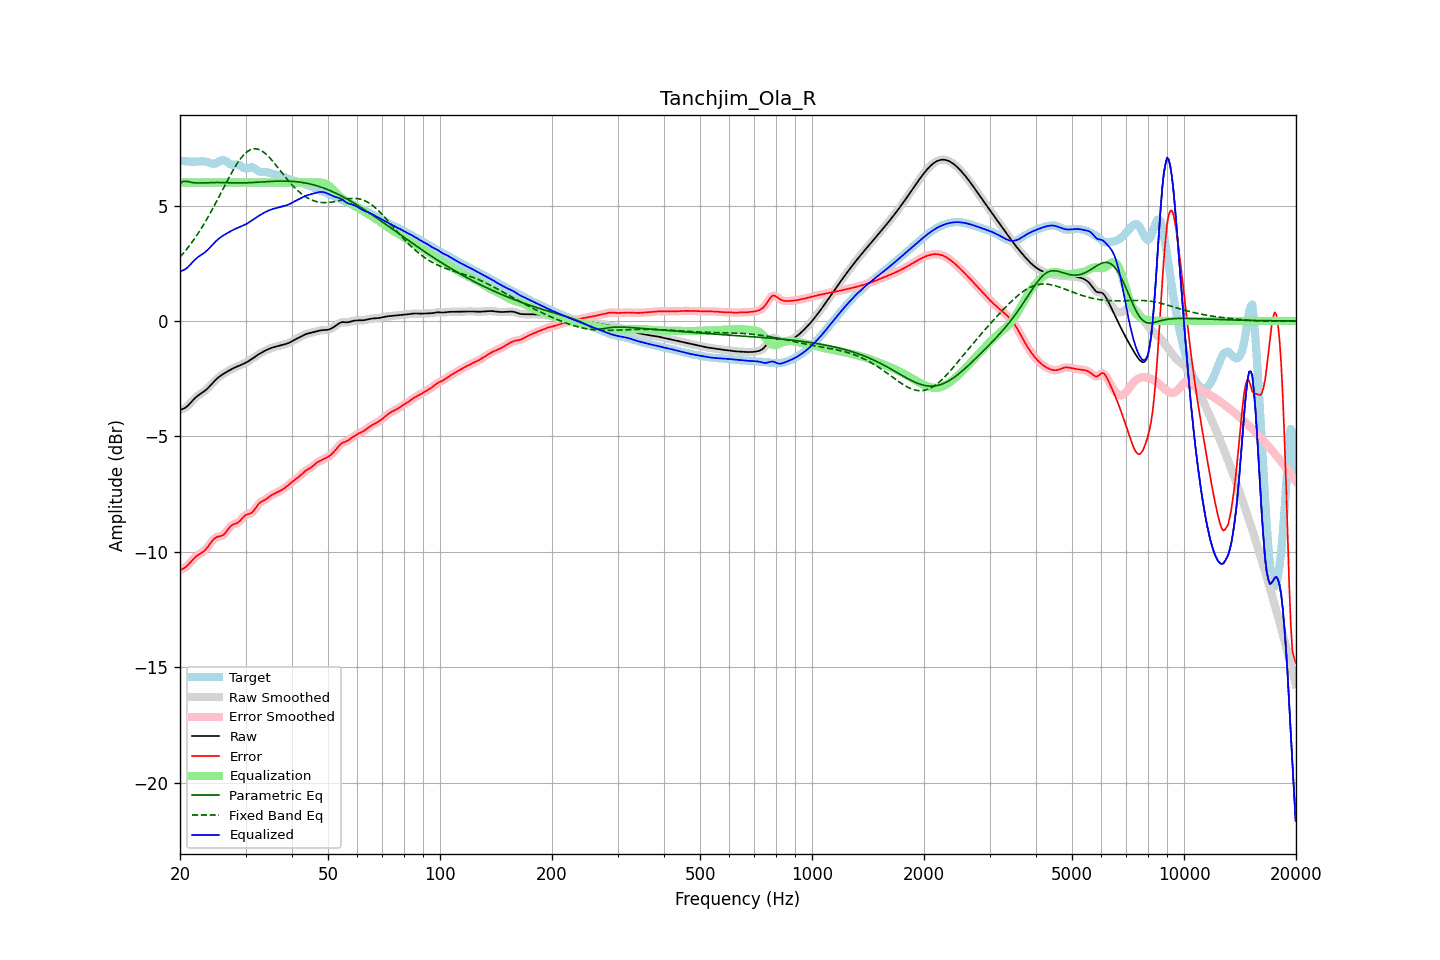

Values plotted in this chart, from the file beside it:
frequency, raw, error, smoothed, error_smoothed, equalization, parametric_eq, fixed_band_eq, equalized_raw, equalized_smoothed, target
20.00, -3.86, -10.79, -3.85, -10.79, 6.00, 5.96, 2.77, 2.14, 2.15, 6.93
20.20, -3.83, -10.76, -3.84, -10.77, 6.00, 6.00, 2.85, 2.17, 2.16, 6.93
20.40, -3.80, -10.73, -3.81, -10.73, 6.00, 6.05, 2.93, 2.20, 2.19, 6.93
20.61, -3.77, -10.69, -3.77, -10.69, 6.00, 6.05, 3.01, 2.23, 2.23, 6.92
20.81, -3.72, -10.64, -3.72, -10.64, 6.00, 6.05, 3.10, 2.28, 2.28, 6.92
21.02, -3.66, -10.57, -3.66, -10.57, 6.00, 6.04, 3.19, 2.34, 2.34, 6.91
21.23, -3.59, -10.50, -3.59, -10.50, 6.00, 6.02, 3.27, 2.41, 2.41, 6.91
21.44, -3.51, -10.42, -3.51, -10.42, 6.00, 6.01, 3.37, 2.49, 2.49, 6.90
21.66, -3.44, -10.34, -3.44, -10.34, 6.00, 6.00, 3.46, 2.56, 2.56, 6.90
21.87, -3.36, -10.26, -3.37, -10.27, 6.00, 5.99, 3.56, 2.64, 2.63, 6.90
22.09, -3.30, -10.20, -3.30, -10.20, 6.00, 5.98, 3.66, 2.70, 2.70, 6.91
22.31, -3.24, -10.15, -3.24, -10.15, 6.00, 5.98, 3.77, 2.76, 2.76, 6.91
22.54, -3.19, -10.10, -3.19, -10.11, 6.00, 5.98, 3.87, 2.81, 2.81, 6.92
22.76, -3.14, -10.06, -3.14, -10.06, 6.00, 5.98, 3.99, 2.86, 2.86, 6.92
22.99, -3.10, -10.02, -3.10, -10.02, 6.00, 5.98, 4.10, 2.90, 2.90, 6.92
23.22, -3.05, -9.96, -3.05, -9.96, 6.00, 5.99, 4.21, 2.95, 2.95, 6.91
23.45, -2.99, -9.90, -2.99, -9.90, 6.00, 5.99, 4.33, 3.01, 3.01, 6.90
23.69, -2.93, -9.82, -2.93, -9.81, 6.00, 5.99, 4.45, 3.07, 3.07, 6.88
23.92, -2.86, -9.72, -2.86, -9.72, 6.00, 6.00, 4.57, 3.14, 3.14, 6.86
24.16, -2.79, -9.63, -2.79, -9.63, 6.00, 6.00, 4.70, 3.21, 3.21, 6.83
24.40, -2.72, -9.53, -2.72, -9.53, 6.00, 6.00, 4.82, 3.28, 3.28, 6.82
24.65, -2.64, -9.45, -2.64, -9.46, 6.00, 6.00, 4.95, 3.36, 3.36, 6.81
24.89, -2.57, -9.39, -2.57, -9.40, 6.00, 6.00, 5.08, 3.43, 3.43, 6.83
25.14, -2.50, -9.36, -2.50, -9.36, 6.00, 6.00, 5.22, 3.50, 3.50, 6.86
25.39, -2.44, -9.34, -2.44, -9.34, 6.00, 6.00, 5.35, 3.56, 3.56, 6.90
25.65, -2.39, -9.33, -2.39, -9.32, 6.00, 6.00, 5.48, 3.61, 3.61, 6.94
25.91, -2.34, -9.30, -2.34, -9.30, 6.00, 6.00, 5.62, 3.66, 3.66, 6.97
26.16, -2.29, -9.27, -2.29, -9.26, 6.00, 6.00, 5.75, 3.71, 3.71, 6.97
26.43, -2.25, -9.20, -2.25, -9.20, 6.00, 5.99, 5.89, 3.75, 3.75, 6.95
26.69, -2.21, -9.11, -2.21, -9.11, 6.00, 5.99, 6.02, 3.79, 3.79, 6.90
26.96, -2.17, -9.02, -2.17, -9.02, 6.00, 5.99, 6.15, 3.83, 3.83, 6.85
27.23, -2.13, -8.93, -2.13, -8.94, 6.00, 5.99, 6.28, 3.87, 3.87, 6.80
27.50, -2.09, -8.87, -2.09, -8.87, 6.00, 5.99, 6.41, 3.91, 3.91, 6.78
27.77, -2.05, -8.82, -2.05, -8.82, 6.00, 5.98, 6.53, 3.95, 3.95, 6.77
28.05, -2.02, -8.79, -2.02, -8.80, 6.00, 5.98, 6.65, 3.98, 3.98, 6.77
28.33, -1.99, -8.77, -1.99, -8.77, 6.00, 5.98, 6.76, 4.01, 4.01, 6.78
28.62, -1.96, -8.73, -1.96, -8.73, 6.00, 5.98, 6.87, 4.04, 4.04, 6.77
28.90, -1.93, -8.68, -1.93, -8.68, 6.00, 5.98, 6.97, 4.07, 4.07, 6.75
29.19, -1.90, -8.61, -1.90, -8.60, 6.00, 5.98, 7.06, 4.10, 4.10, 6.70
29.48, -1.87, -8.52, -1.87, -8.53, 6.00, 5.98, 7.15, 4.13, 4.13, 6.65
29.78, -1.84, -8.46, -1.84, -8.46, 6.00, 5.98, 7.22, 4.16, 4.16, 6.62
30.08, -1.80, -8.40, -1.80, -8.41, 6.00, 5.99, 7.29, 4.20, 4.20, 6.60
30.38, -1.77, -8.37, -1.77, -8.38, 6.00, 5.99, 7.35, 4.23, 4.23, 6.61
30.68, -1.72, -8.36, -1.72, -8.36, 6.00, 5.99, 7.39, 4.28, 4.28, 6.64
30.99, -1.68, -8.34, -1.68, -8.33, 6.00, 6.00, 7.43, 4.32, 4.32, 6.66
31.30, -1.63, -8.29, -1.63, -8.28, 6.00, 6.00, 7.45, 4.37, 4.37, 6.66
31.61, -1.58, -8.21, -1.58, -8.21, 6.00, 6.00, 7.46, 4.42, 4.42, 6.63
31.93, -1.53, -8.11, -1.53, -8.11, 6.00, 6.01, 7.46, 4.47, 4.47, 6.58
32.24, -1.49, -8.01, -1.49, -8.01, 6.00, 6.01, 7.45, 4.51, 4.51, 6.53
32.57, -1.44, -7.92, -1.44, -7.93, 6.00, 6.02, 7.43, 4.56, 4.56, 6.48
32.89, -1.40, -7.86, -1.40, -7.86, 6.00, 6.02, 7.40, 4.60, 4.60, 6.46
33.22, -1.36, -7.82, -1.36, -7.82, 6.00, 6.02, 7.36, 4.64, 4.64, 6.46
33.55, -1.32, -7.78, -1.32, -7.78, 6.00, 6.03, 7.32, 4.68, 4.68, 6.46
33.89, -1.29, -7.74, -1.29, -7.74, 6.00, 6.03, 7.26, 4.71, 4.71, 6.46
34.23, -1.25, -7.70, -1.25, -7.70, 6.00, 6.04, 7.20, 4.75, 4.75, 6.45
34.57, -1.22, -7.65, -1.22, -7.65, 6.00, 6.04, 7.13, 4.78, 4.78, 6.43
34.92, -1.19, -7.59, -1.19, -7.60, 6.00, 6.05, 7.06, 4.81, 4.81, 6.41
35.27, -1.16, -7.55, -1.16, -7.55, 6.00, 6.05, 6.98, 4.84, 4.84, 6.38
35.62, -1.14, -7.51, -1.14, -7.51, 6.00, 6.05, 6.90, 4.86, 4.86, 6.36
35.97, -1.12, -7.47, -1.12, -7.47, 6.00, 6.06, 6.81, 4.88, 4.88, 6.35
... 635 more rows
